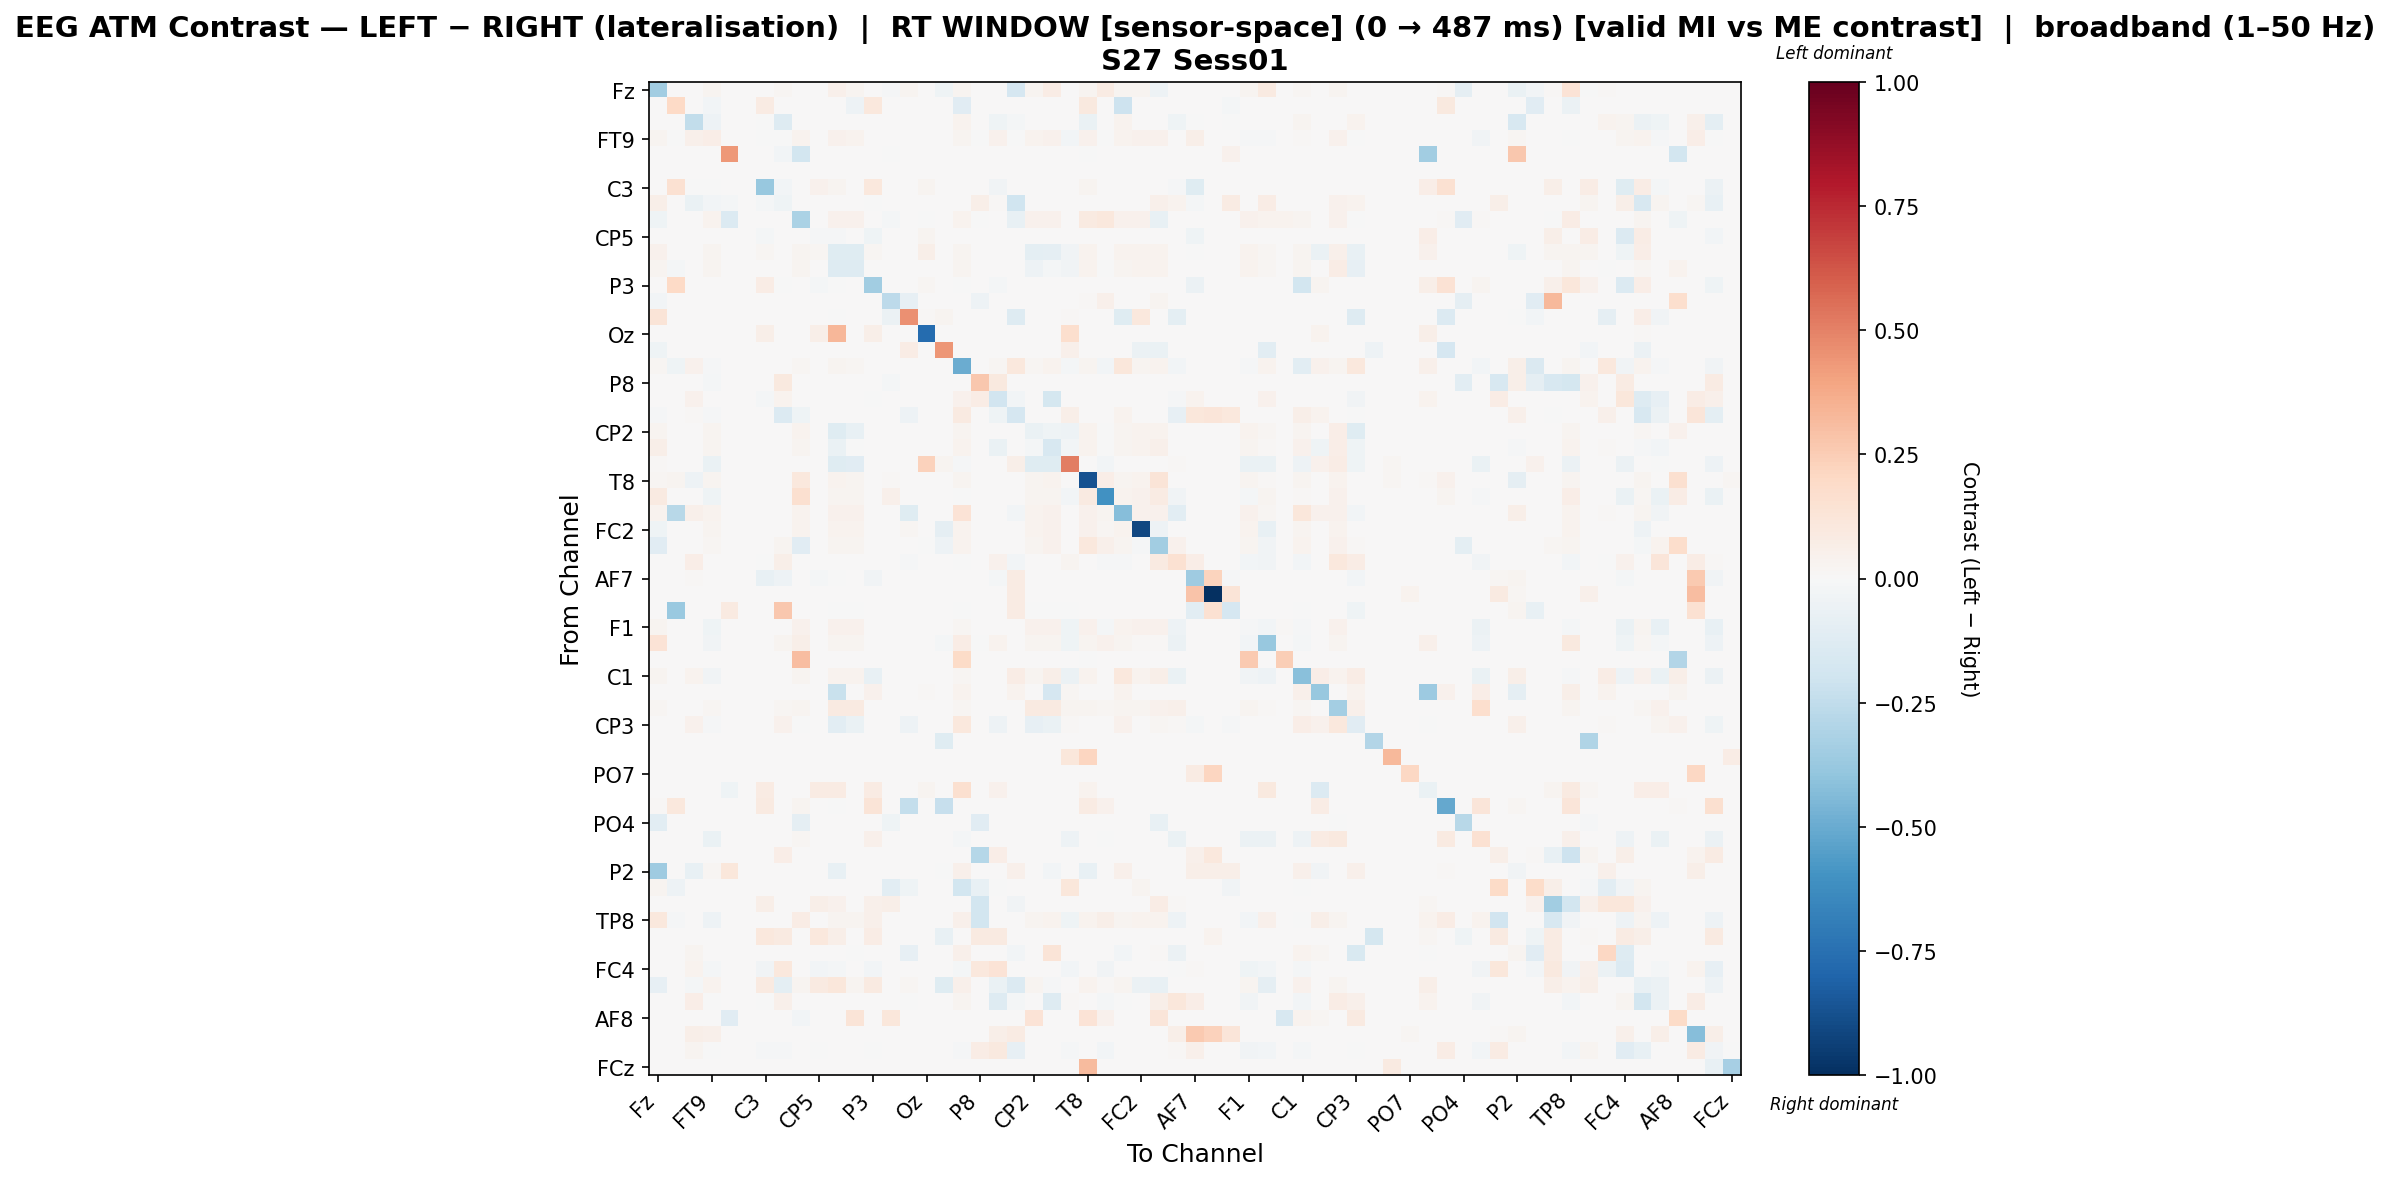

Data behind this chart, as committed beside it:
, Fz, F3, F7, FT9, FC5, FC1, C3, T7, TP9, CP5, CP1, Pz, P3, P7, O1, Oz, O2, P4, P8, TP10, CP6, CP2, Cz
Fz, -0.3502, 0.0, 0.0, 0.02388, 0.0, 0.0, 0.0, 0.02216, 0.006113, 0.0, 0.04987, 0.02845, 0.0, -0.01089, 0.02845, 0.0, -0.04215, 0.02423, 0.0, 0.0, -0.1665, 0.02845, 0.07165
F3, 0.0, 0.1964, 0.0, -0.02768, 0.0, 0.0, 0.08525, 0.0, 0.0, 0.0, 0.0, -0.04788, 0.1076, 0.0, 0.0, 0.0, 0.0, -0.1169, 0.0, 0.0, 0.0, 0.0, 0.0
F7, 0.0, 0.0, -0.2467, -0.04843, 0.0, 0.0, -0.002058, -0.1319, 0.0, 0.0, 0.0, 0.0, 0.0, 0.0, 0.0, 0.0, 0.0, 0.03391, 0.0, -0.04175, -0.02182, 0.0, 0.0
FT9, 0.02861, -0.00332, 0.05286, 0.06907, 0.0, 0.0, -0.0004205, -0.003211, 0.03294, 0.0008246, 0.03984, 0.03728, 0.0008246, 0.0008246, 0.0, 0.0008246, 0.0, 0.02918, -0.00332, 0.04227, -0.003113, 0.03381, 0.04204
FC5, 0.0, 0.0, 0.0, 0.0, 0.4313, 0.0, 0.0, -0.0288, -0.1863, 0.0, 0.0, 0.0, 0.0, -0.001694, 0.0, 0.0, 0.0, 0.0, 0.0, 0.0, 0.0, 0.0, 0.002602
FC1, 0.0, 0.0, 0.0, 0.0, 0.0, 0.0, 0.0, 0.0, 0.0, 0.0, 0.0, 0.0, 0.0, 0.0, 0.0, 0.0, 0.0, 0.0, 0.0, 0.0, 0.0, 0.0, 0.0
C3, 0.0, 0.1492, -0.003445, -0.006889, 0.0, 0.0, -0.3805, -0.02756, 0.0, 0.04147, 0.02907, 0.0, 0.1094, 0.0, 0.0, 0.02381, 0.0, 0.0, 0.0, -0.03875, 0.0, 0.0, 0.0
T7, 0.05937, 0.0, -0.06388, -0.02861, -0.02253, 0.0, -0.02062, -0.04475, 0.0, 0.0, 0.0, 0.0, -0.002062, 0.0, 0.0, 0.0, 0.0, 0.0, 0.0586, 0.01231, -0.1972, 0.0, 0.0
TP9, -0.04174, 0.0, 0.0, 0.03233, -0.1329, 0.0, 0.0, 0.0, -0.3175, 0.0, 0.04352, 0.04352, 0.0, -0.016, 0.0, -0.002421, 0.0, 0.03274, -0.001224, 0.0, -0.07708, 0.04352, 0.04352
CP5, 0.0, 0.0, 0.0, 0.0, 0.0, 0.0, -0.01831, 0.0, 0.0, -0.01031, -0.01319, 0.0, -0.04041, 0.0, 0.0, 0.02361, 0.0, 0.0, 0.0, 0.0, 0.0, 0.0, 0.0
CP1, 0.04276, 0.0, 0.0, 0.02732, 0.0, 0.0, 0.01577, 0.0, 0.03088, 0.01577, -0.1247, -0.1234, 0.01577, 0.0, 0.0, 0.06117, 0.0, 0.02761, 0.0, 0.0, 0.0, -0.09844, -0.09226
Pz, 0.02373, -0.0199, 0.0, 0.02578, 0.0, 0.0, 0.0, 0.0, 0.03046, 0.0, -0.1294, -0.1251, 0.0, 0.0, 0.0, 0.0, 0.0, 0.02607, 0.0, 0.0, 0.0, -0.05397, -0.02237
P3, 0.0, 0.201, 0.0, 0.0, 0.0, 0.0, 0.07182, -0.005746, 0.0, -0.01965, -0.001158, 0.0, -0.3488, 0.0, 0.0, 0.02091, 0.0, -0.0063, 0.0, -0.02069, 0.0, 0.0, 0.0
P7, -0.02387, 0.0, 0.0, 0.0, 0.0, 0.0, 0.0, 0.0, 0.001505, 0.0, 0.006712, 0.006712, 0.0, -0.2634, -0.08009, 0.0, 0.0, 0.0, -0.04991, 0.0, 0.0, 0.006712, 0.006712
O1, 0.1268, 0.0, 0.0, 0.0, 0.0, 0.0, 0.0, 0.0, 0.0, 0.0, -0.0009364, 0.0, 0.0, -0.05806, 0.4586, 0.01528, 0.02848, 0.0, 0.0, 0.0, -0.1277, 0.0, 0.0
Oz, 0.0, 0.0, 0.0, 0.0, 0.0, 0.0, 0.05661, 0.0, 0.0, 0.05661, 0.3344, 0.0, 0.05661, 0.0, 0.0, -0.7731, 0.0, 0.0, 0.0, 0.0, 0.0, 0.0, 0.0
O2, -0.04193, 0.0, 0.0, 0.0, 0.0, 0.0, 0.0, 0.0, 0.0, 0.0, 0.0, 0.0, 0.0, 0.0, 0.07688, 0.003372, 0.4443, 0.0, 0.0, 0.0, 0.0, 0.0, 0.0
P4, 0.01753, -0.04451, 0.04634, -0.01191, 0.0, 0.0, 0.0, 0.0, 0.02015, 0.0, 0.02381, 0.02276, 0.0, 0.0, 0.0, 0.0, 0.0, -0.4992, 0.0, 0.01962, 0.1039, 0.02067, 0.03506
P8, 0.0, 0.0, 0.0, -0.01641, 0.0, 0.0, 0.0, 0.1, 0.0, 0.0, 0.0, 0.0, 0.0, -0.02279, 0.0, 0.0, 0.0, 0.0, 0.2701, 0.09603, 0.0, 0.0, 0.0
TP10, 0.0, 0.0, 0.03916, 0.00425, 0.0, 0.0, -0.02, 0.03762, 0.0, 0.0, 0.0, 0.0, -0.007443, 0.0, 0.0, 0.0, 0.0, 0.04646, 0.07534, -0.1882, -0.02977, 0.0, -0.1729
CP6, -0.01551, 0.0, 0.01404, -0.008558, 0.0, 0.0, 0.0, -0.1357, -0.04279, 0.0, 0.0, 0.0006821, 0.0, 0.0, -0.05069, 0.0, 0.0, 0.09077, 0.0, -0.04082, -0.1718, 0.0, 0.0
CP2, 0.02566, 0.0, 0.0, 0.02535, 0.0, 0.0, 0.0, 0.0, 0.03295, 0.0, -0.1181, -0.0752, 0.0, 0.0, 0.0, 0.0, 0.0, 0.02566, 0.0, 0.0, 0.0, -0.06662, -0.04334
Cz, 0.05605, 0.0, 0.0, 0.02665, 0.0, 0.0, 0.0, 0.0, 0.02858, 0.0, -0.06342, -0.005135, 0.0, 0.0, 0.0, 0.0, 0.0, 0.03682, 0.0, -0.06982, 0.0, -0.01837, -0.1575
C4, 0.00807, 0.0006494, 0.0, -0.06374, 0.0, 0.0, 0.0, 0.0, 0.0, 0.0, -0.1201, -0.1117, 0.0006494, 0.0, 0.0, 0.2292, 0.02582, -0.01255, 0.0, 0.0, 0.05909, -0.1201, -0.1201
T8, 0.02152, 0.02445, -0.04769, 0.02577, 0.0, 0.0, 0.002923, 0.0, 0.1027, 0.0, 0.03135, 0.03029, 0.0, 0.01181, 0.0, 0.0, 0.0, 0.02737, 0.0, 0.0, 0.0, 0.02817, 0.03428
FT10, 0.09342, 0.0, 0.0, -0.04227, 0.0, 0.0, 0.0, 0.0, 0.1618, 0.0, 0.02908, 0.02908, 0.0, 0.05014, 0.0, 0.0, 0.0, -0.005771, 0.0, 0.0, 0.0, 0.02908, 0.02908
FC6, 0.03294, -0.2787, 0.05011, 0.0362, 0.0, 0.0, 0.0, 0.0, 0.03823, 0.0, 0.04311, 0.0423, 0.0, 0.0, -0.125, 0.0, 0.0, 0.1345, 0.0, 0.0, -0.02705, 0.03904, 0.04311
FC2, -0.04461, 0.0, 0.0, 0.03049, 0.0, 0.0, 0.0, 0.0, 0.03269, 0.0, 0.03709, 0.03583, 0.0, 0.0, 0.02137, 0.0, -0.09081, 0.03238, 0.0, 0.0, 0.0, 0.03332, 0.04055
F4, -0.1133, 0.0, 0.0, 0.02263, 0.0, 0.0, 0.0, 0.02403, -0.1137, 0.0, 0.02753, 0.0266, 0.0, 0.004727, 0.0, -0.003115, -0.04906, 0.03127, 0.0, 0.0, 0.0, 0.02473, 0.04294
F8, 0.0, 0.0, 0.06403, 0.003776, 0.0, 0.0, -0.002756, 0.06139, 0.0, 0.0, 0.0, 0.007448, 0.0, 0.0, -0.01201, 0.0, 0.0, -0.007676, 0.0, 0.04297, -0.0248, 0.0, 0.0
AF7, 0.0, 0.0, 0.01526, 0.00729, 0.0, 0.0, -0.0715, -0.05366, 0.0, -0.02068, -0.0007954, 0.0, -0.03897, 0.0, 0.0, 0.0, 0.0, 0.0004879, 0.0, -0.01736, 0.08344, 0.0, 0.0
AF3, 0.0, 0.0, 0.0, 0.0, 0.0, 0.0, 0.0, 0.0, 0.0, 0.0, 0.0, 0.0, 0.0, 0.0, 0.0, 0.0, 0.0, 0.000445, 0.0, 0.0, 0.08143, 0.0, 0.0
AFz, 0.0, -0.3735, 0.0, 0.0, 0.08808, 0.0, 0.0, 0.271, 0.0, 0.0, -0.002556, -0.002556, 0.0, 0.0, 0.0, 0.0, 0.0, -0.001995, 0.0, 0.0, 0.08354, -0.002556, -0.002556
F1, 0.0306, 0.0, 0.0, -0.0422, 0.0, 0.0, 0.0, 0.0, 0.03929, 0.0, 0.04118, 0.04118, 0.0, 0.0, 0.0, 0.0, 0.0, 0.01867, 0.0, 0.0, 0.0, 0.04005, 0.04118
FT7, 0.1391, 0.0, 0.0, -0.03769, 0.0, 0.0, 0.0, 0.03051, 0.0566, 0.0, 0.02418, 0.02418, 0.0, 0.0, 0.0, 0.0, -0.01936, 0.07497, -0.0003456, 0.03297, 0.0, 0.02418, 0.02418
FC3, 0.0, 0.0, 0.0, 0.0, 0.0, 0.0, 0.0, 0.0, 0.3048, 0.0, 0.0, 0.0, 0.0, 0.0, 0.0, 0.0, 0.0, 0.1952, 0.0, 0.0, 0.0, 0.0, 0.0
C1, 0.02488, 0.0, 0.03761, -0.03304, 0.0, 0.0, 0.0, 0.0, 0.02889, 0.0, 0.03451, 0.0329, -0.07788, 0.0, 0.0, 0.0, 0.0, 0.02212, 0.0, 0.0, 0.07227, 0.02969, 0.05858
C5, 0.0, 0.0, 0.005877, 0.0, 0.0, 0.0, 0.0, 0.0, 0.0, 0.0, -0.2196, 0.0, 0.03997, 0.0, 0.0, 0.01528, 0.0, 0.0335, 0.0, 0.0, 0.0335, 0.0, -0.1647
TP7, 0.01888, 0.0, 0.0, 0.02237, 0.0, 0.0, 0.0, 0.02167, 0.02424, 0.0, 0.08935, 0.09308, 0.0, 0.0, 0.0, 0.0, 0.0, 0.0226, 0.0, 0.0, 0.0, 0.08655, 0.09051
CP3, 0.0, 0.0, 0.04549, -0.01264, 0.0, 0.0, 0.0, 0.03982, -0.00634, 0.0, -0.1042, -0.06584, 0.0, 0.0, -0.05406, 0.0, 0.0, 0.1027, 0.0, -0.04704, 0.002994, -0.08279, -0.06702
P1, 0.0, 0.0, 0.0, 0.0, 0.0, 0.0, 0.0, 0.0, 0.0, 0.0, 0.0, 0.0, 0.0, 0.0, 0.0, 0.0, -0.1197, 0.0, 0.0, 0.0, 0.0, 0.0, 0.0
P5, 0.0, 0.0, 0.0, 0.0, 0.0, 0.0, 0.0, 0.0, 0.0, 0.0, 0.0, 0.0, 0.0, 0.0, 0.0, 0.0, 0.0, 0.0, 0.0, 0.0, 0.0, 0.0, 0.0
PO7, 0.0, 0.0, 0.0, 0.0, 0.0, 0.0, 0.0, 0.0, 0.0, 0.0, 0.0, 0.0, 0.0, 0.0, 0.0, 0.0, 0.0, 0.0, 0.0, 0.0, 0.0, 0.0, 0.0
PO3, 0.0, 0.0, 0.0, 0.0, -0.0462, 0.0, 0.08529, 0.0, 0.0, 0.08529, 0.08529, 0.0, 0.08529, 0.0, 0.0, 0.03114, 0.0, 0.1568, 0.0, 0.04584, 0.0, 0.0, 0.0
POz, 0.008855, 0.1017, 0.0, 0.0, 0.0, 0.0, 0.09193, 0.0, 0.02952, 0.0, -0.001714, 0.0, 0.13, 0.0, -0.2417, 0.0, -0.2314, 0.0, 0.0, 0.0, 0.0, 0.0, 0.0
PO4, -0.1066, 0.0, 0.0, 0.0, 0.0, 0.0, 0.0, 0.0, -0.09254, 0.0, 0.0, 0.0, 0.0, -0.04325, 0.0, 0.0, 0.0, 0.0, -0.1167, 0.0, 0.0, 0.0, 0.0
PO8, 0.004318, 0.0, 0.0, -0.06648, 0.0, 0.0, 0.0, 0.0, 0.01943, 0.0, 0.0, 0.0, 0.04894, 0.0, 0.0, 0.0, 0.0, -0.01729, 0.0, 0.0, 0.0, 0.0, 0.0
P6, 0.0, 0.0, 0.0, 0.0, 0.0, 0.0, 0.0, 0.06738, 0.0, 0.0, 0.0, 0.0, 0.0, 0.0, 0.0, 0.0, 0.0, 0.0, -0.2881, 0.06471, 0.0, 0.0, 0.0
P2, -0.3546, 0.0, -0.0756, 0.01709, 0.1149, 0.0, 0.0006571, 0.0, 0.0, 0.0006571, -0.07588, 0.0, 0.0006571, 0.0, 0.0, 0.0006571, -0.004489, 0.05236, 0.003943, 0.0, 0.05126, 0.0, -0.03069
CPz, 0.02676, -0.05301, 0.0, 0.0, 0.0, 0.0, 0.0, 0.0, 0.0, 0.0, 0.0, 0.0, 0.0, -0.1018, -0.04149, 0.0, 0.0, -0.1833, -0.07391, -0.001119, 0.0, 0.0, 0.0
CP4, 0.007713, 0.0, 0.0, 0.0, 0.0, 0.0, 0.05543, 0.0, 0.001122, 0.05543, 0.04113, 0.001122, 0.05061, 0.05499, 0.0, 0.0, 0.0, 0.0, -0.1804, 0.0, -0.03541, 0.001122, 0.001122
TP8, 0.108, -0.009823, 0.0, -0.04779, 0.0, 0.0, 0.0, 0.0, 0.07636, 0.0, 0.02948, 0.02827, 0.05385, 0.0, 0.0, 0.0, 0.0, 0.05025, -0.1864, 0.0, 0.0, 0.02584, 0.03617
C6, 0.0, 0.0, 0.0, 0.0, 0.0, 0.0, 0.1035, 0.086, 0.0, 0.1035, 0.05688, 0.0, 0.07292, 0.0, 0.0, 0.0, -0.07331, 0.0, 0.086, 0.086, 0.0, 0.0, 0.0
C2, 0.003276, 0.0, 0.02403, 0.0, 0.0, 0.0, 0.0, 0.0, 0.0, 0.0, 0.0, -0.007495, 0.0, 0.0, -0.08208, 0.0, 0.0, 0.05424, 0.0, 0.0, -0.02906, 0.0, 0.132
FC4, 0.002591, 0.0, 0.03234, -0.01877, 0.0, 0.0, -0.03618, 0.1073, 0.0, -0.02353, -0.0172, 0.0, -0.02935, 0.0, 0.0, 0.0, 0.0, -0.01569, 0.1094, 0.1333, 0.0, 0.0, 0.0
FT8, -0.08481, 0.0, -0.02242, 0.03184, 0.0, 0.0, 0.09042, -0.09466, 0.02417, 0.09042, 0.1148, 0.02801, 0.09042, 0.0, 0.01688, 0.004489, -0.122, 0.05256, 0.0, -0.06999, -0.1378, 0.02494, -0.01362
F6, 0.0, 0.0, 0.06406, -0.004028, 0.0, 0.0, -0.003448, 0.05276, 0.0, 0.0, 0.0, 0.0, 0.0, 0.0, -0.004023, 0.0, 0.0, 0.02839, 0.0, -0.1251, -0.01648, 0.0, -0.1304
AF8, 0.0, 0.0, 0.0, 0.0, -0.1118, 0.0, 0.0, 0.0, -0.02577, 0.0, 0.0, 0.1264, 0.0, 0.1124, 0.0, 0.0, 0.0, 0.0, 0.0, 0.0, 0.0, 0.1384, 0.0
AF4, 0.0, 0.0, 0.05584, 0.04761, 0.0, 0.0, 0.0, 0.006465, 0.0, 0.0, 0.0, 0.0, 0.0, 0.0, 0.0, 0.0, 0.0, 0.0004637, 0.0, 0.05701, 0.08439, 0.0, 0.0
F2, 0.0, 0.0, 0.02832, -0.0008105, 0.0, 0.0, -0.01219, -0.01123, 0.0, -0.002813, 0.0, 0.005878, -0.007126, 0.0, 0.0, 0.0, 0.0, -0.01163, 0.07436, 0.1009, -0.08304, 0.0, 0.0
... 1 more rows
